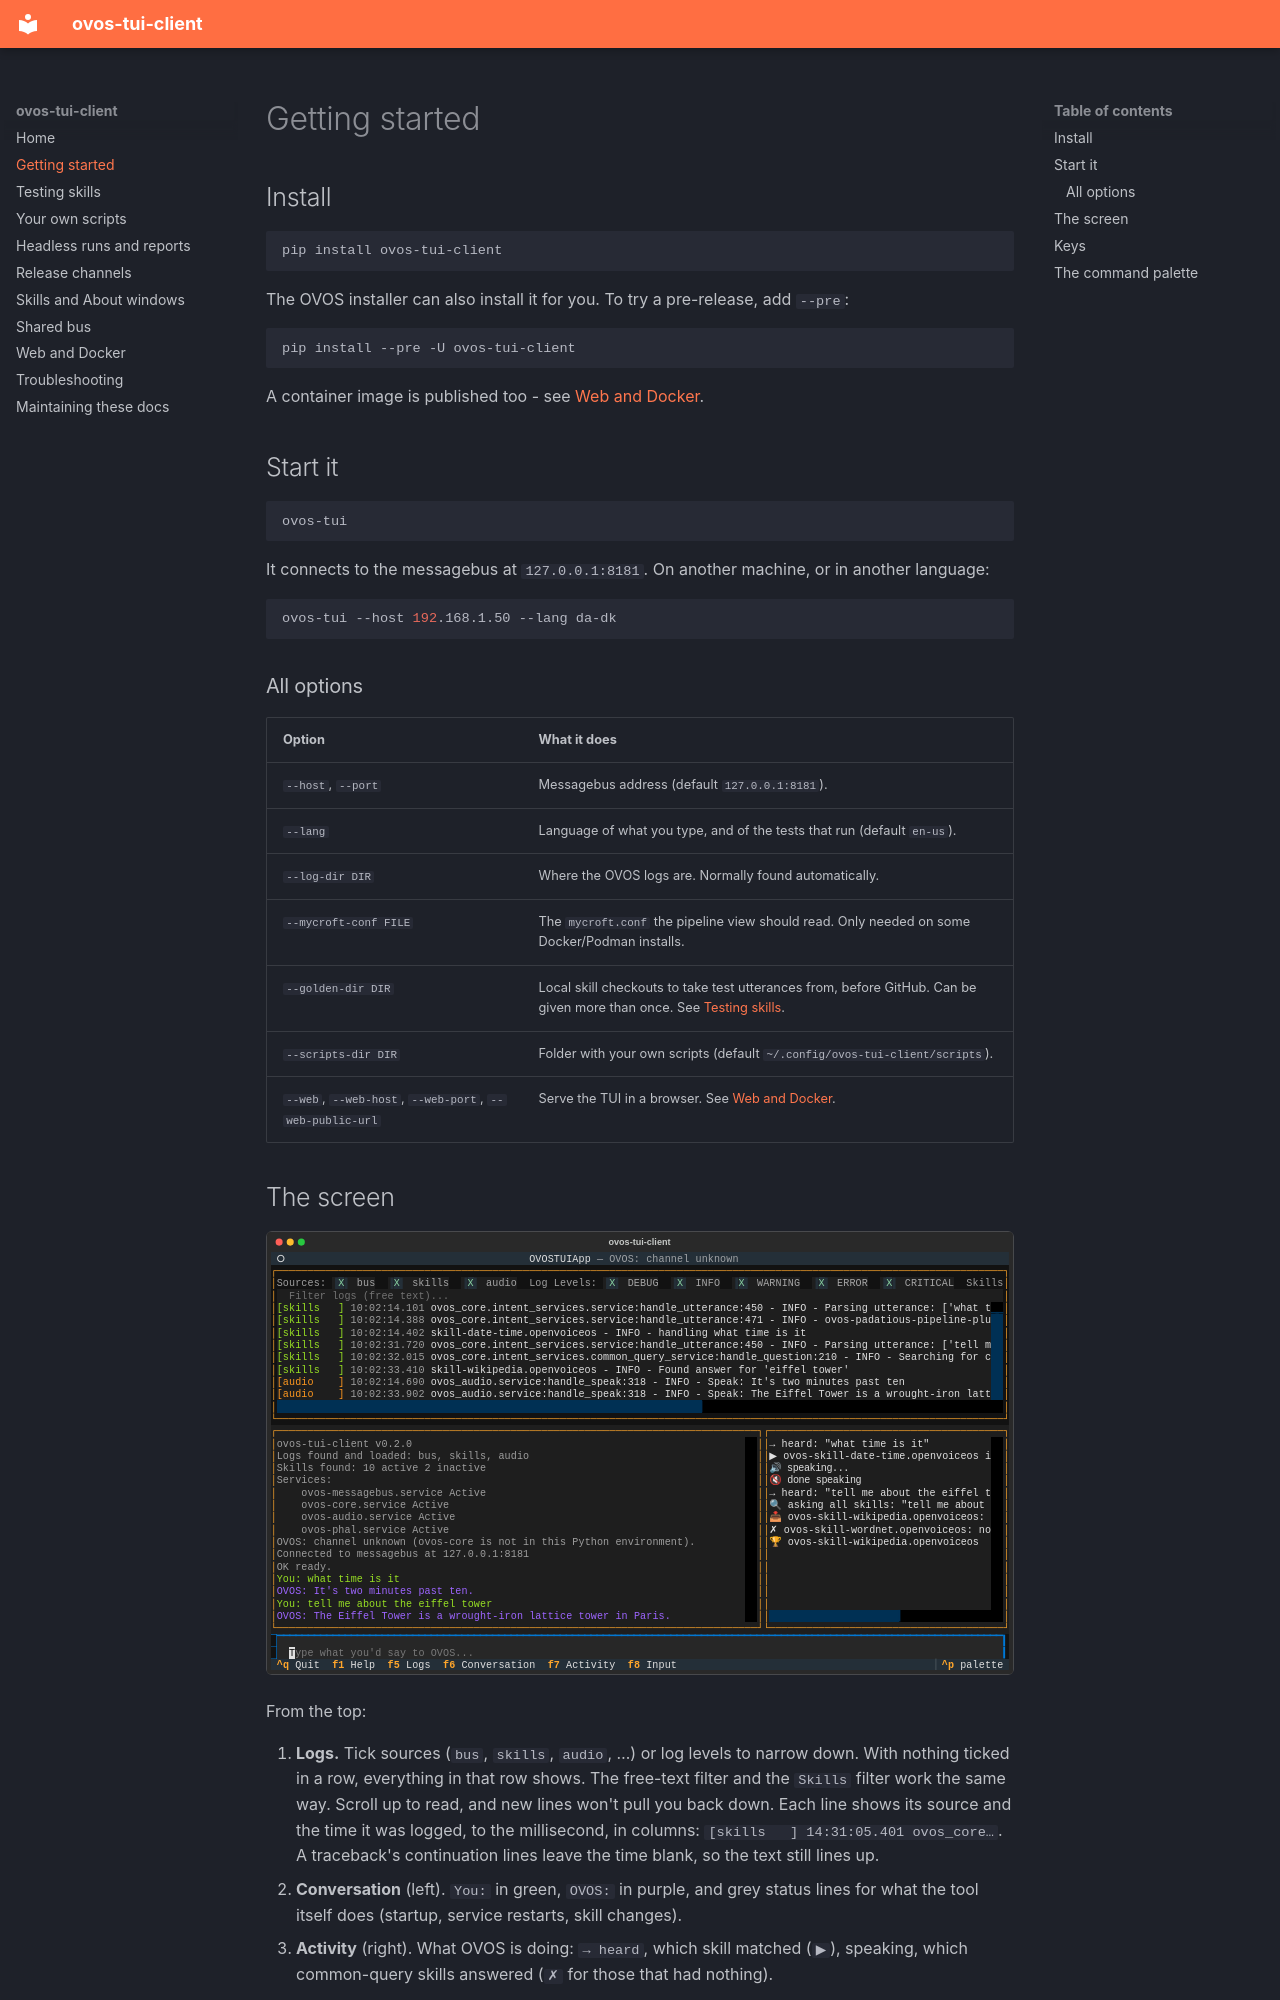

repository: andlo/ovos-tui-client · page: getting-started/index.html · generator: mkdocs

# Getting started

## Install

```bash
pip install ovos-tui-client
```

The OVOS installer can also install it for you. To try a pre-release,
add `--pre`:

```bash
pip install --pre -U ovos-tui-client
```

A container image is published too - see [Web and Docker](web-and-docker.md).

## Start it

```bash
ovos-tui
```

It connects to the messagebus at `127.0.0.1:8181`. On another machine,
or in another language:

```bash
ovos-tui --host 192.168.1.50 --lang da-dk
```

### All options

| Option | What it does |
|---|---|
| `--host`, `--port` | Messagebus address (default `127.0.0.1:8181`). |
| `--lang` | Language of what you type, and of the tests that run (default `en-us`). |
| `--log-dir DIR` | Where the OVOS logs are. Normally found automatically. |
| `--mycroft-conf FILE` | The `mycroft.conf` the pipeline view should read. Only needed on some Docker/Podman installs. |
| `--golden-dir DIR` | Local skill checkouts to take test utterances from, before GitHub. Can be given more than once. See [Testing skills](testing.md#where-the-test-utterances-come-from). |
| `--scripts-dir DIR` | Folder with your own scripts (default `~/.config/ovos-tui-client/scripts`). |
| `--web`, `--web-host`, `--web-port`, `--web-public-url` | Serve the TUI in a browser. See [Web and Docker](web-and-docker.md). |
